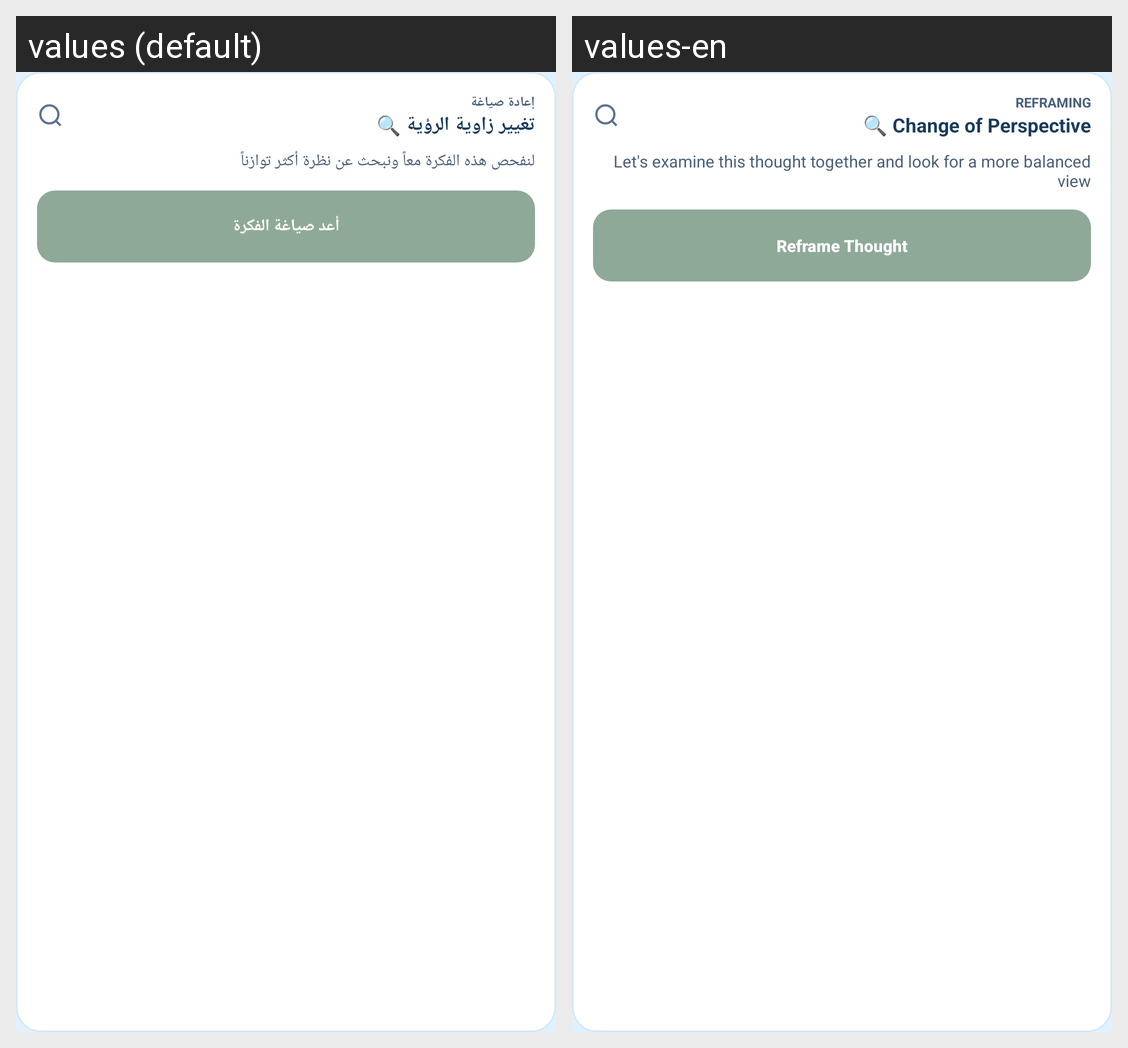

For this localized Android screen grid, give each drawn string resource with its value in every locale shown.
Android screen res/layout/chat_card_cbt_reframe.xml rendered under 2 locales, left to right: values (default), values-en. Device: Nexus 5 (rendered at 1080×1920; each locale shown at half size, 540×960, under a caption strip naming it); theme Theme.GraduationProject.
Strings drawn on this screen, with the default value and each locale's value (text and hints the layout hard-codes, and strings that could not be matched under every locale, appear in the picture but are not listed):

chat_cbt_reframe_kicker
  values: إعادة صياغة
  values-en: REFRAMING

chat_cbt_reframe_title
  values: تغيير زاوية الرؤية 🔍
  values-en: Change of Perspective 🔍

chat_cbt_reframe_desc
  values: لنفحص هذه الفكرة معاً ونبحث عن نظرة أكثر توازناً
  values-en: Let's examine this thought together and look for a more balanced view

chat_cbt_reframe_button
  values: أعد صياغة الفكرة
  values-en: Reframe Thought
